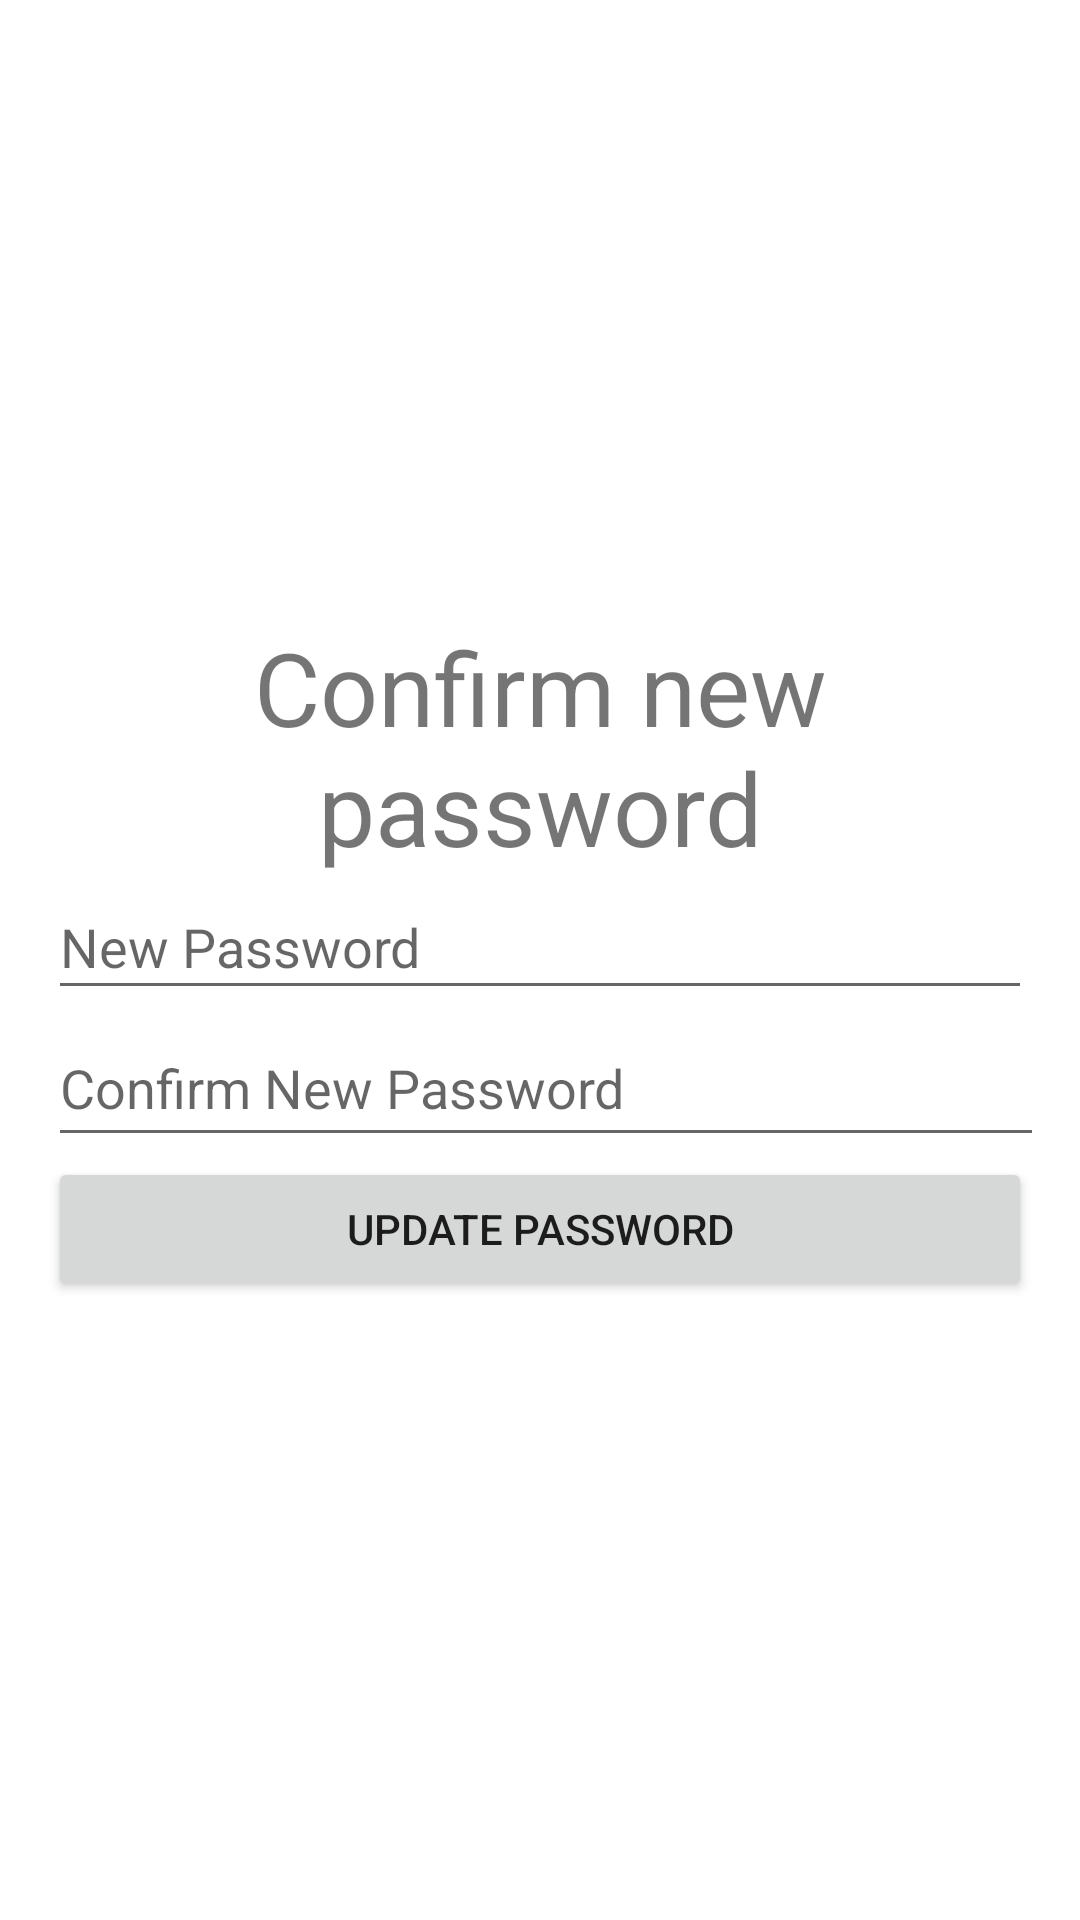

Produce the Android XML layout that renders to this screen, including the resource entries it uses.
<!-- AndroidManifest.xml: application theme Theme.ShopIt -->
<!-- res/layout/reset_password_new_password.xml -->
<?xml version="1.0" encoding="utf-8"?>
<androidx.constraintlayout.widget.ConstraintLayout xmlns:android="http://schemas.android.com/apk/res/android"
    xmlns:app="http://schemas.android.com/apk/res-auto"
    xmlns:tools="http://schemas.android.com/tools"
    android:layout_width="match_parent"
    android:layout_height="match_parent">

    <ScrollView
        android:layout_width="match_parent"
        android:layout_height="match_parent">

        <LinearLayout
            android:layout_width="wrap_content"
            android:layout_height="wrap_content"
            android:layout_gravity="center_vertical|center_horizontal"
            android:layout_marginHorizontal="16dp"
            android:orientation="vertical">

            <TextView
                android:id="@+id/textViewConfirmNewPassword"
                android:layout_width="match_parent"
                android:layout_height="wrap_content"
                android:text="Confirm new password"
                android:textAlignment="center"
                android:textSize="34sp" />

            <EditText
                android:id="@+id/editTextTextPasswordNewPassword"
                android:layout_width="match_parent"
                android:layout_height="45dp"
                android:ems="10"
                android:hint="New Password"
                android:inputType="textPassword" />

            <EditText
                android:id="@+id/editTextTextPasswordConfirmNewPassword"
                android:layout_width="381dp"
                android:layout_height="49dp"
                android:ems="10"
                android:hint="Confirm New Password"
                android:inputType="textPassword" />

            <Button
                android:id="@+id/buttonUpdatePassword"
                android:layout_width="match_parent"
                android:layout_height="wrap_content"
                android:text="Update Password" />

        </LinearLayout>
    </ScrollView>

</androidx.constraintlayout.widget.ConstraintLayout>
<!-- resources referenced by this layout -->
<resources>
  <style name="Theme.ShopIt" parent="Theme.MaterialComponents.DayNight.DarkActionBar">
          
          <item name="colorPrimary">@color/purple_500</item>
          <item name="colorPrimaryVariant">@color/purple_700</item>
          <item name="colorOnPrimary">@color/white</item>
          
          <item name="colorSecondary">@color/teal_200</item>
          <item name="colorSecondaryVariant">@color/teal_700</item>
          <item name="colorOnSecondary">@color/black</item>
          
          <item name="android:statusBarColor" tools:targetApi="l">?attr/colorPrimaryVariant</item>
          
      </style>
  <!-- not gathered from this repository: default colours our renderer supplied (Android Studio template values) -->
  <color name="purple_500">#FF6200EE</color>
  <color name="purple_700">#FF3700B3</color>
  <color name="teal_200">#FF03DAC5</color>
  <color name="teal_700">#FF018786</color>
  <color name="black">#FF000000</color>
  <color name="white">#FFFFFFFF</color>
</resources>
